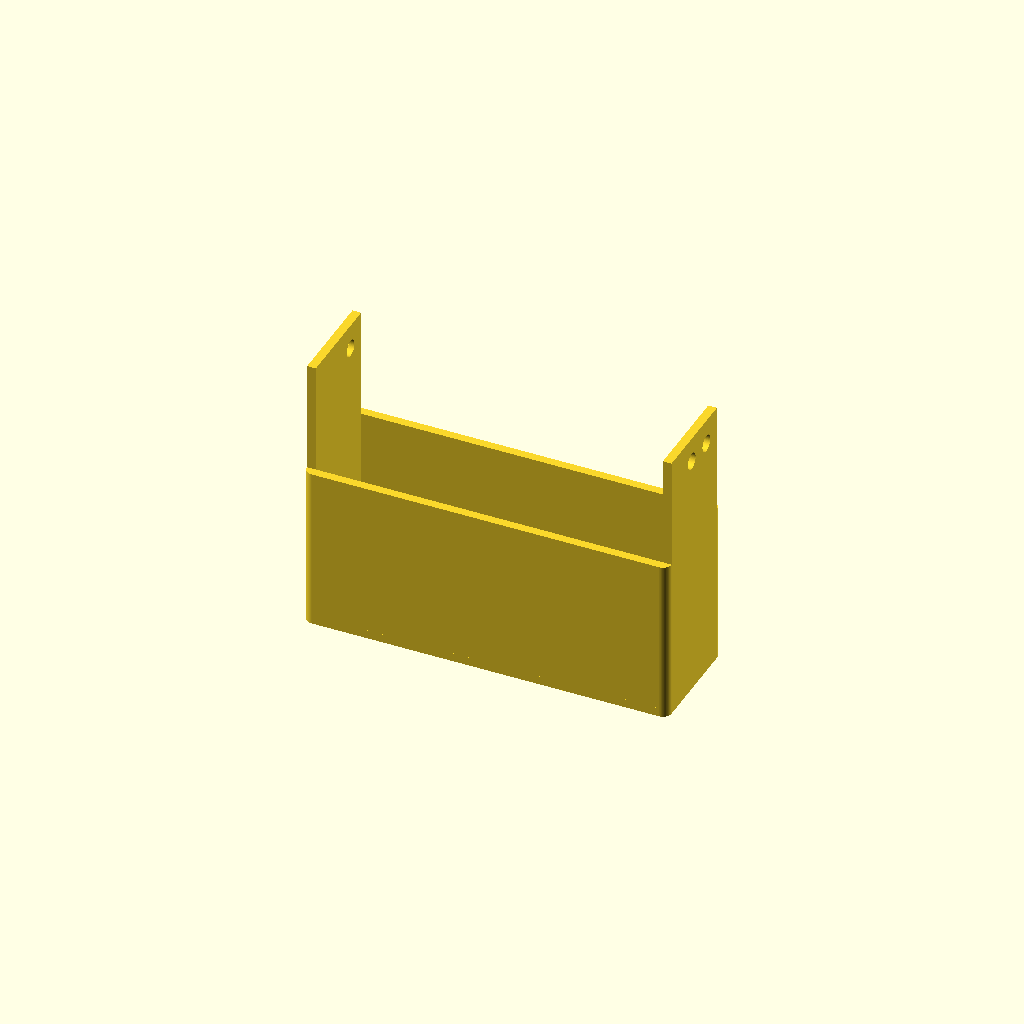
Cell 1: the model at its default parameters.
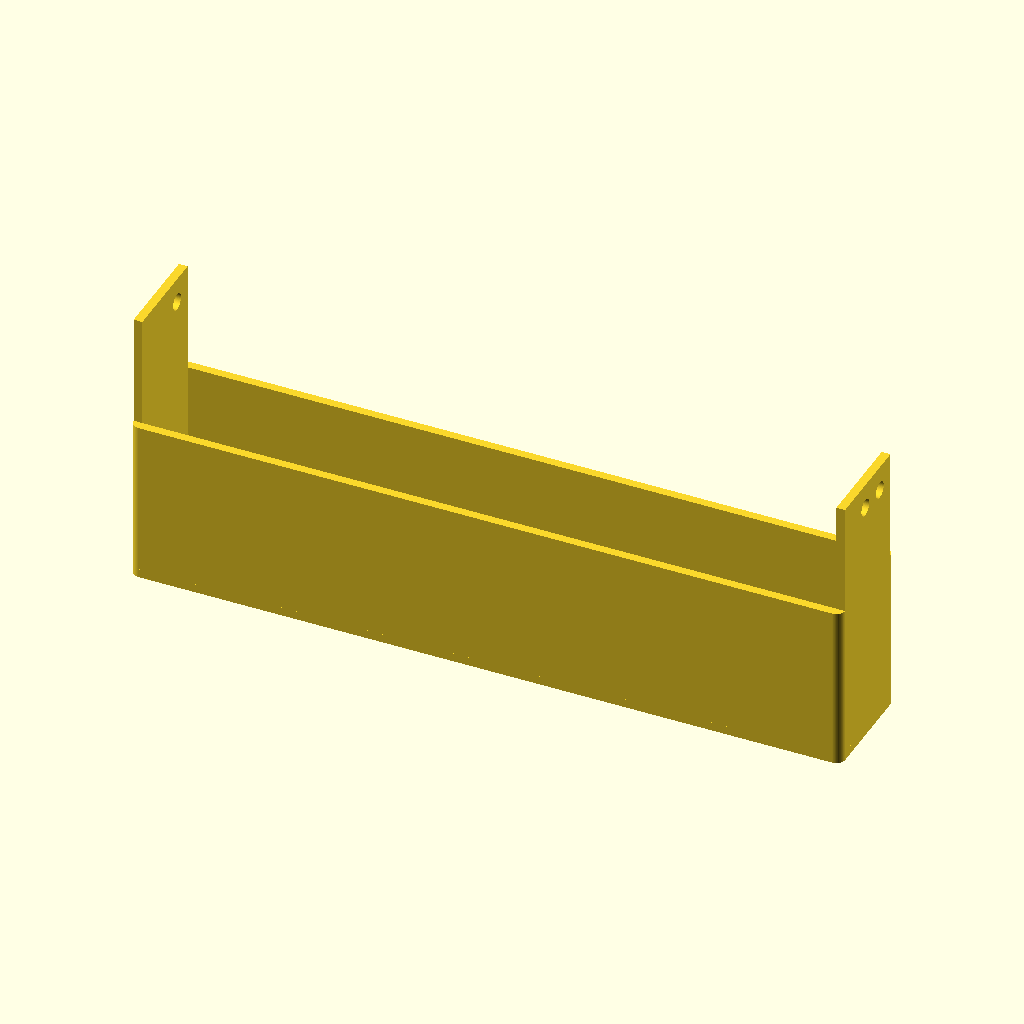
Cell 2: psWidth = 200 (everything else at default).
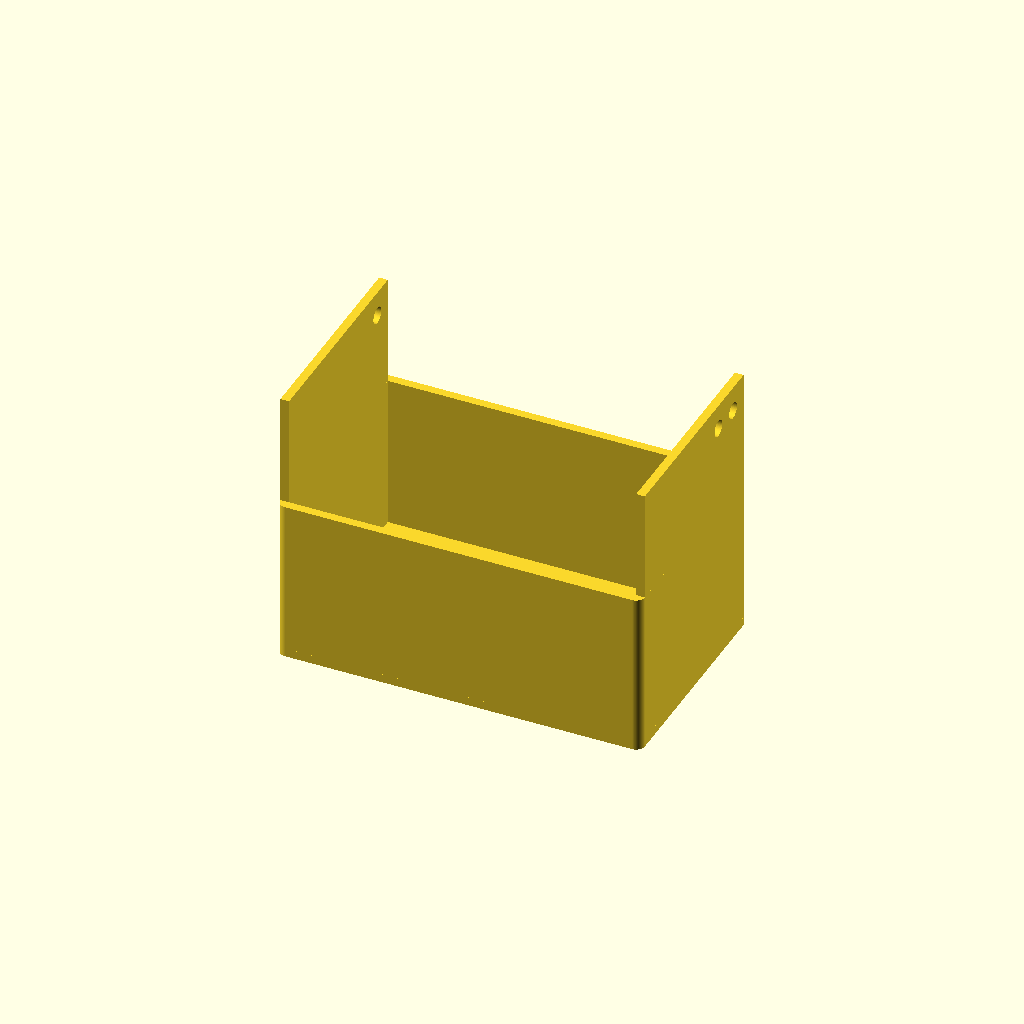
Cell 3: psHeight = 66 (everything else at default).
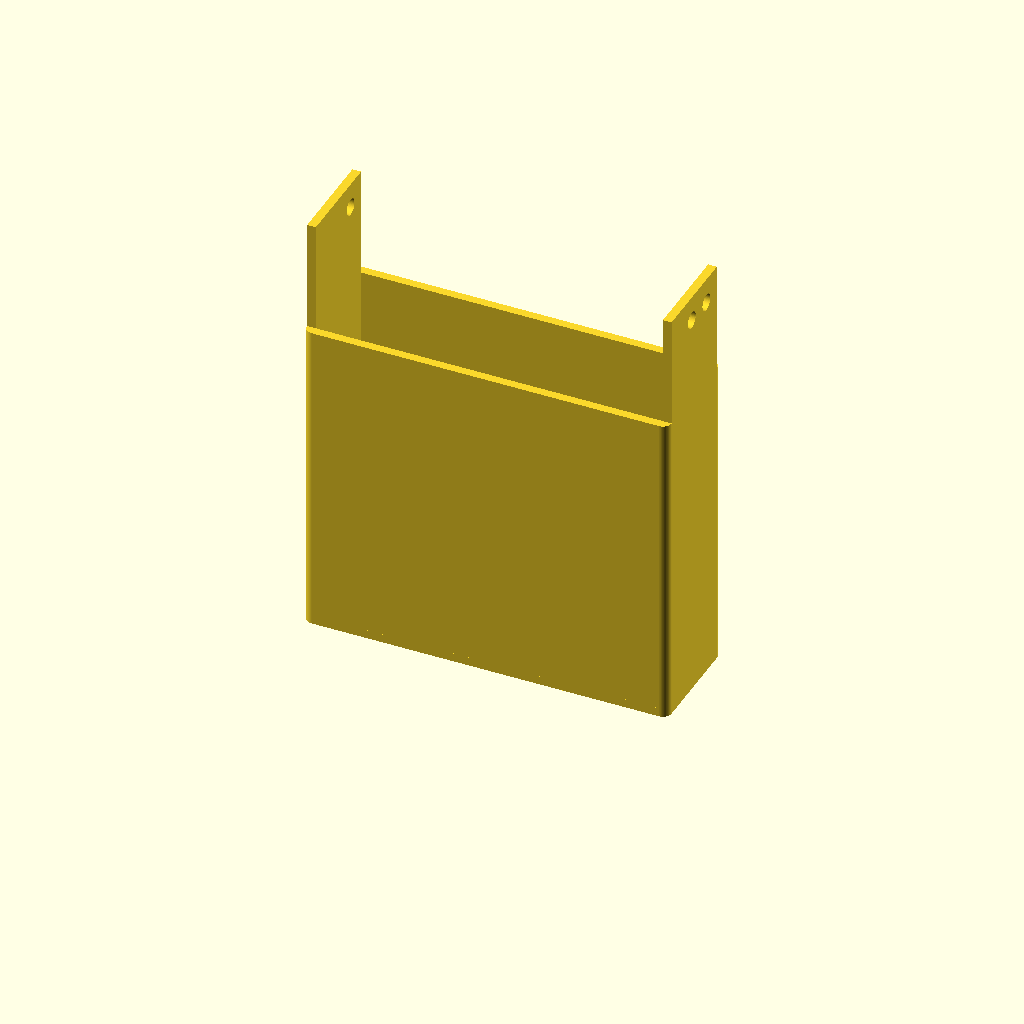
Cell 4 — psBoxDepth set to 90, the other parameters unchanged.
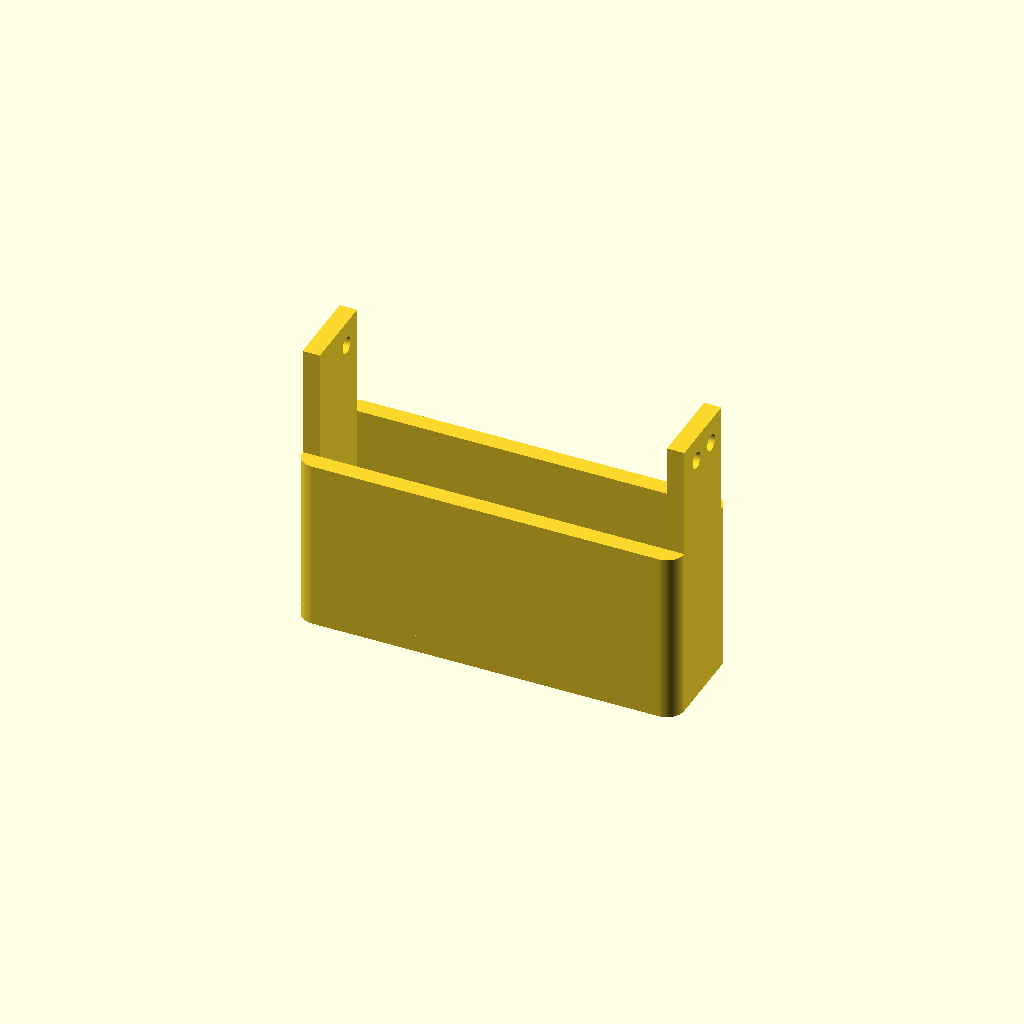
Cell 5: thickness = 5 (everything else at default).
All cells are drawn from one camera (rotation 55°, 0°, 25°, orthographic, colour scheme Cornfield), so only the parameter changes between them.
Source of the model, inputs/thingiverse/files/thing-1181447/shield.scad:

// psWidth of power supply
psWidth=100;

// height of power supply
psHeight=33;

// depth of shield box
psBoxDepth=45;

// sides thickness
thickness=2.5;

// euro connector width
euroConnWidth=27.5;

// euro connector height
euroConnHeight=20;

// euro connector holes distance
euroConnHolesDistance=39;

// euro connector hole diameter
euroConnHoleDiameter=3.5;

// euro connector offset from center X
euroConnOffset=25;

// diameter of output voltage hole
outputHoleDiameter=16;

// offset of output voltage hole from center X
outputHoleOffset=-30;

// position of left mount hole (list of [x,y]) from right bottom corner as you see from left side of power supply
leftMountHoles=[[25,6.5]];

// position of right mount hole (list of [x,y]) from left bottom corner as you see from right side of power supply
rightMountHoles=[[25,6.5], [25,15.5]];

// diameter of mount hole
mountHoleDiameter=4.8;

module euroConn() {
  union() {
    square ([euroConnWidth, euroConnHeight], center=true);
    translate ([-euroConnHolesDistance/2,0]) circle (d=euroConnHoleDiameter, center=true, $fn=100);
    translate ([euroConnHolesDistance/2,0]) circle (d=euroConnHoleDiameter, center=true, $fn=100);
  }
}

module rect() {
  square ([psWidth,psHeight-2*thickness], center=true);
}

module box() {
  union() {
    translate ([0,0,thickness])
    linear_extrude (height=psBoxDepth)
    difference() {
      offset (r=thickness, $fn=100) rect();
      rect();
    }
    
    linear_extrude (height=thickness)
    difference() {  
      offset (r=thickness, $fn=100) square ([psWidth,psHeight-2*thickness], center=true);
      translate([-euroConnOffset,0]) euroConn();
      translate([-outputHoleOffset,0]) circle (d=outputHoleDiameter, $fn=100);
    }
  }
}

function calcMaxX (v, i, curMax) =
     i == len(v) ?  curMax  : (v[i][0] > curMax ?  calcMaxX (v, i + 1, v[i][0]) : calcMaxX (v, i + 1, curMax));

module clampPlate (coords) {
  maxX = calcMaxX (coords,0, -999999);
  
  linear_extrude (height=thickness)
  difference() {
    square ([maxX + mountHoleDiameter * 1.5, psHeight-2*thickness]);
    
    for (c = [0 : len(coords) - 1]) translate ([coords[c][0],coords[c][1]]) circle (d=mountHoleDiameter, $fn=100);
  }
}

union() {
  box();
  translate([-psWidth/2-thickness,(psHeight-2*thickness)/2,psBoxDepth+thickness]) rotate ([180,270,0]) clampPlate (leftMountHoles);
  
  translate ([psWidth/2, (psHeight-2*thickness)/2, psBoxDepth+thickness])
  rotate ([180,270,0])
  clampPlate (rightMountHoles);
}
Parameter table extracted from the source (name, type, default, range or options):
psWidth: number, default 100
psHeight: number, default 33
psBoxDepth: number, default 45
thickness: number, default 2.5
euroConnWidth: number, default 27.5
euroConnHeight: number, default 20
euroConnHolesDistance: number, default 39
euroConnHoleDiameter: number, default 3.5
euroConnOffset: number, default 25
outputHoleDiameter: number, default 16
outputHoleOffset: number, default -30
mountHoleDiameter: number, default 4.8
